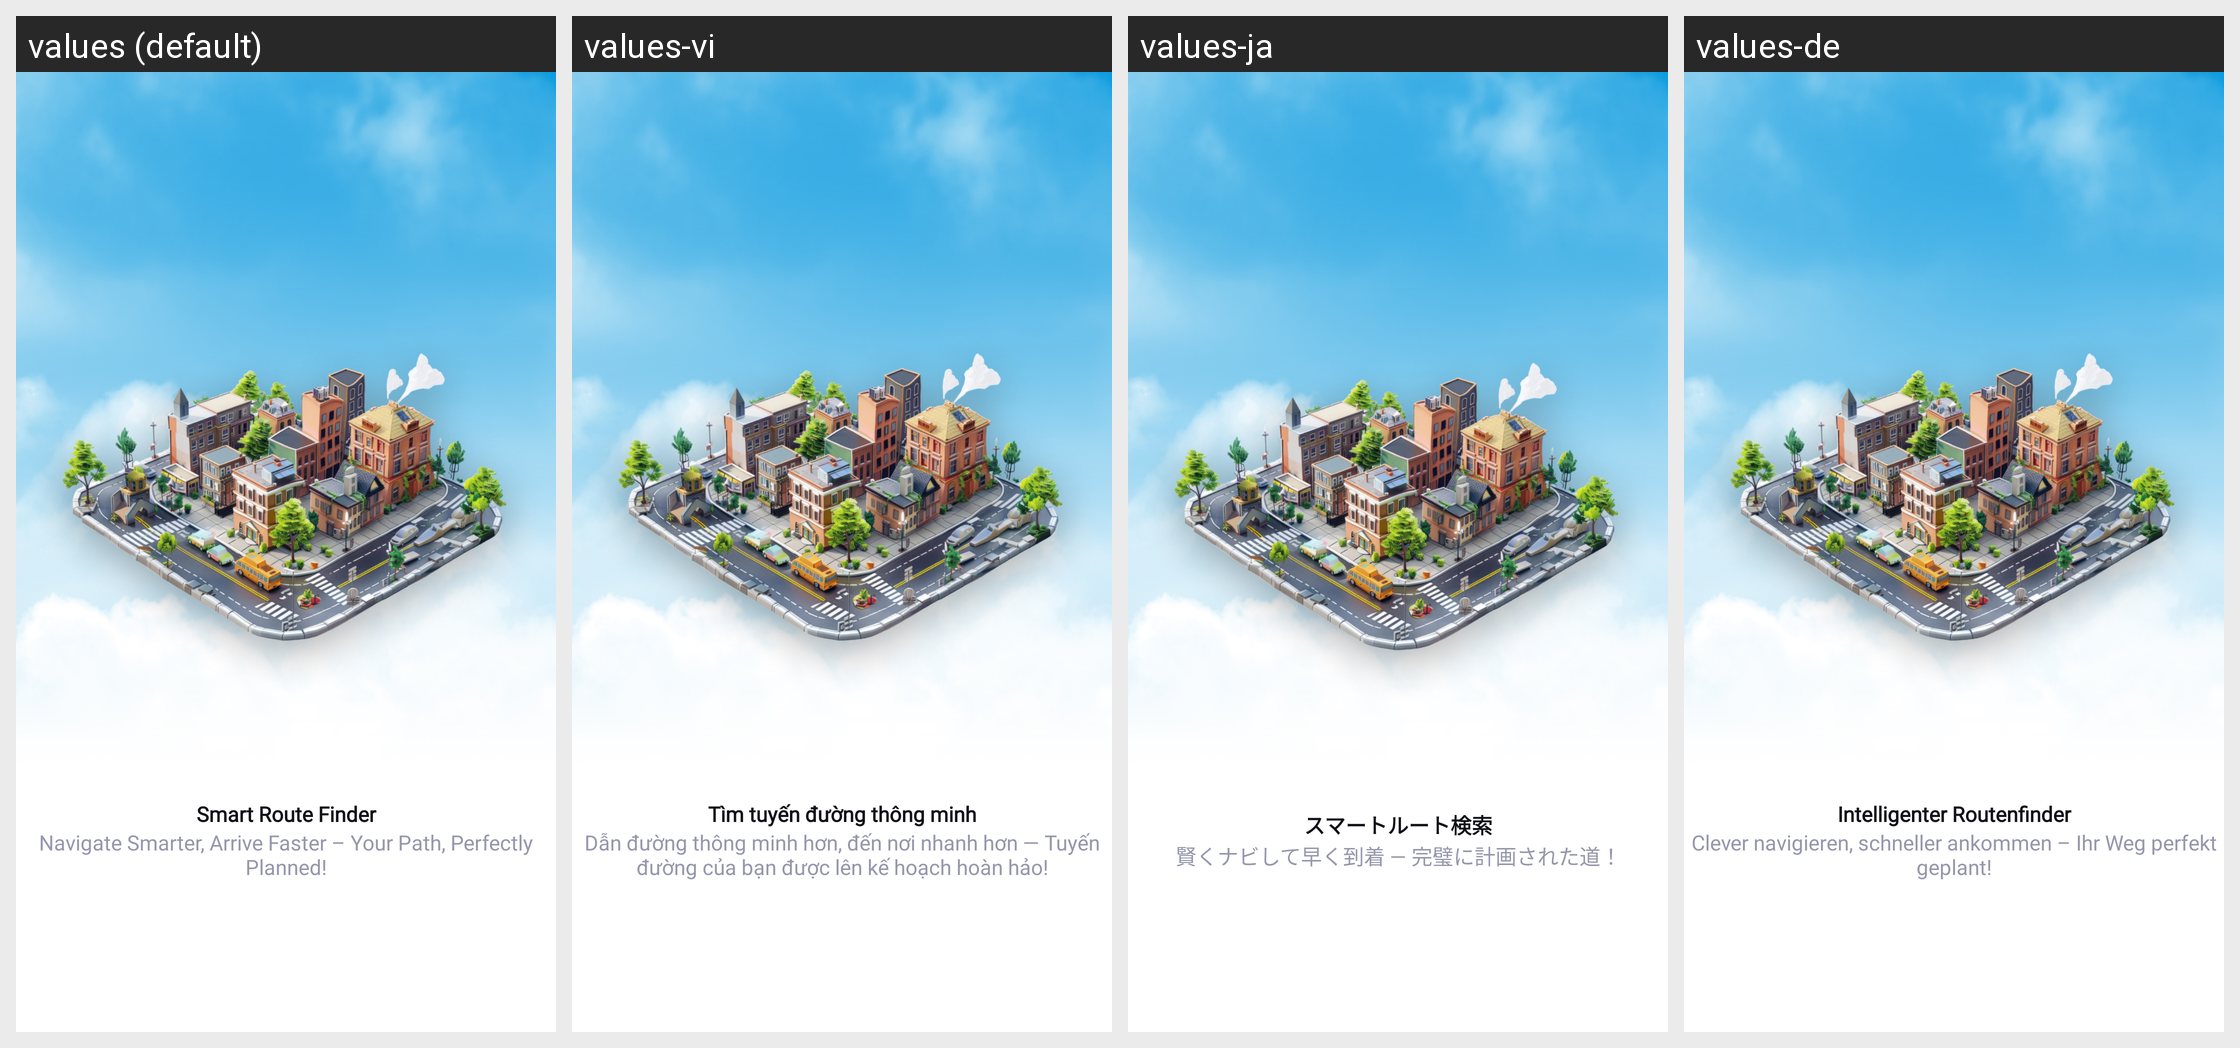

Strings drawn on this Android screen and how each of the app's shown locales translates them:
Android screen res/layout/fragment_on_boarding_2.xml rendered under 4 locales, left to right: values (default), values-vi, values-ja, values-de. Device: Nexus 5 (rendered at 1080×1920; each locale shown at half size, 540×960, under a caption strip naming it); theme Theme.Gpstest.
Other locales in the repository, not shown: values-af, values-ar, values-es, values-fa, values-fr, values-hi, values-in, values-it, values-ko, values-pt, values-ru, values-th, values-tr, values-uk, values-ur, values-zh.
Strings drawn on this screen, with the default value and each locale's value (text and hints the layout hard-codes, and strings that could not be matched under every locale, appear in the picture but are not listed):

smart_route_finder
  values: Smart Route Finder
  values-vi: Tìm tuyến đường thông minh
  values-ja: スマートルート検索
  values-de: Intelligenter Routenfinder

navigate_smarter_arrive_faster_your_path_perfectly_planned
  values: Navigate Smarter, Arrive Faster – Your Path, Perfectly Planned!
  values-vi: Dẫn đường thông minh hơn, đến nơi nhanh hơn — Tuyến đường của bạn được lên kế hoạch hoàn hảo!
  values-ja: 賢くナビして早く到着 — 完璧に計画された道！
  values-de: Clever navigieren, schneller ankommen – Ihr Weg perfekt geplant!
